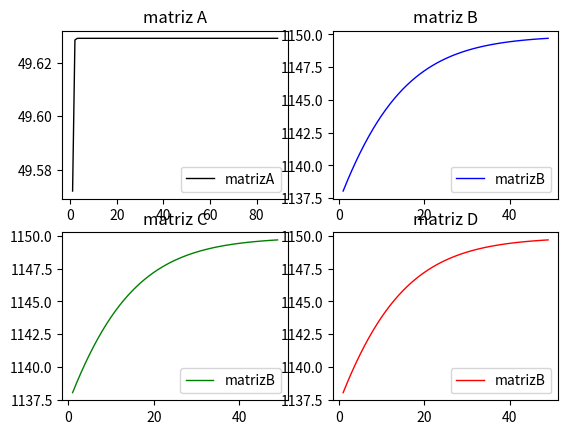

This figure's Python source:
import numpy as np
import matplotlib.pyplot as plt
A = np.array([[0.9,0.075,0.025],[0.15,0.8,0.05],[0.25,0.25,0.5]])
v = np.array([1,2,3])


# EJERCICIO 1

#Funciones auxiliares
def vector_aleatorio(n):
    v = np.random.random(n)   # armamos vector de dimension n con un numero aleatorio en cada componente
    return(v)


def rayleigh(A,v):
    autovalor = np.dot(v,A@v) / np.dot(v,v)   # formula del cociente de rayleigh
    return autovalor

# FUNCION PRINCIPAL

v = vector_aleatorio(len(A))

def estado(A,v,k):
    lista_autovalores = []  #declaramos lista de autovalores que devolvera el programa
    v1 = v
    for i in range(k):
        v=A@v         # calculamos A * v y se lo asignamos a v, esto se repetira k veces
        autovalor_i = rayleigh(A,v)     # usando la funcion rayleigh() le asignamos el autovalor al autovector de la iteracion actual
        lista_autovalores.append(autovalor_i)   # agregamos el autovalor al final de la lista

    return(lista_autovalores)




# EJERCICIO 2




#Los elementos generados tienen rango de valores: [0-1]

def generarA(n):
    A = np.random.rand(n,n)
    return(A)

# generar matriz tal que los elementos Bij son random y ademas Bij = Bji

def generarB(dimension):
    n = dimension
    matriz_random = np.random.rand(n,n)
    for i in range(n):
        for j in range(i,n):
            matriz_random[j,i] = matriz_random[i,j]
    return matriz_random         


# generar matriz igual a B pero en la diagonal sumar 100

def generarC(matriz):
    for i in range(len(matriz)):
        matriz[i,i] += 100
    return matriz


# generar matriz igual a B pero en la diagonal sumar 1000

def generarD(matriz):
    for i in range(len(matriz)):
        matriz[i,i] += 1000
    return matriz


# GENERO LAS MATRICES A, B, C, D, Y UN VECTOR DE DIMENSION 100 

n=100 #dimension

A = generarA(n) #matriz random
B = generarB(n) #matriz simetrica
C = generarC(B) #matriz B con diagonal+100
D = generarD(B) #matriz B con diagonal+1000

v = vector_aleatorio(n)

# ARMO LISTA DE AUTOVALORES PARA 100 ITERACIONES DEL METODO DE LA POTENCIA

k=100 #iteraciones

autovalores_A = estado(A,v,k)
autovalores_B = estado(B,v,k)
autovalores_C = estado(C,v,k)
autovalores_D = estado(D,v,k)

# ARMO LISTA DE 100 PUNTOS DEL 1 AL 100

iteraciones = np.linspace(1,100,k)

plt.subplot(2, 2, 1)
plt.plot(iteraciones,autovalores_A,color="black", linewidth=1.0, linestyle="-",label="matrizA")
plt.legend(loc='lower right')
plt.title('matriz A')
#plt.axis([0,k,np.ma.masked_invalid(autovalores_A).min(),np.ma.masked_invalid(autovalores_A).max()])

plt.subplot(2, 2, 2)
plt.plot(iteraciones,autovalores_B,color="blue", linewidth=1.0, linestyle="-",label="matrizB")
plt.legend(loc='lower right')
plt.title('matriz B')
#plt.axis([0,k,np.ma.masked_invalid(autovalores_B).min(),np.ma.masked_invalid(autovalores_B).max()])

plt.subplot(2, 2, 3)
plt.plot(iteraciones,autovalores_C,color="green", linewidth=1.0, linestyle="-",label="matrizB")
plt.legend(loc='lower right')
plt.title('matriz C')
#plt.axis([0,k,np.ma.masked_invalid(autovalores_C).min(),np.ma.masked_invalid(autovalores_C).max()])

plt.subplot(2, 2, 4)
plt.plot(iteraciones,autovalores_D,color="red", linewidth=1.0, linestyle="-",label="matrizB")
plt.legend(loc='lower right')
plt.title('matriz D')
#plt.axis([0,k,np.ma.masked_invalid(autovalores_D).min(),np.ma.masked_invalid(autovalores_D).max()])


#plt.xscale('log')
plt.show()










